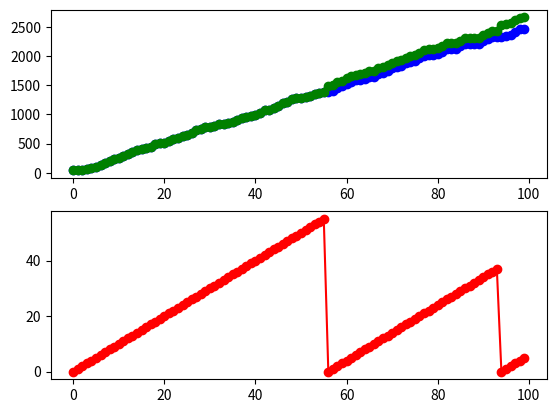
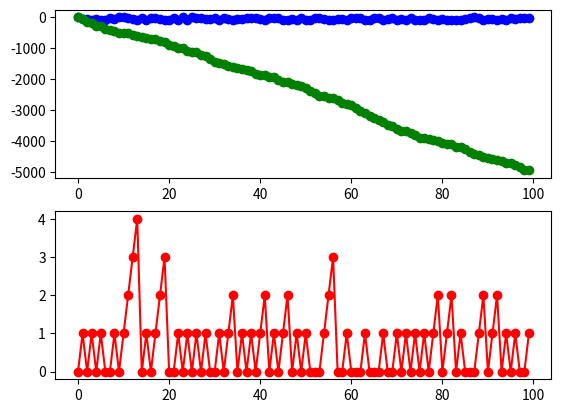

Source code (Python) for these figures, in order:
#!/usr/bin/env python

import numpy as np

#def monotonicUnwrap(data, jump, dataDir=+1):
#    if dataDir > 0:
#        jump = np.abs(jump)
#        return np.concatenate([np.array([data[0]]),
#                               data[1:]+jump*np.cumsum(np.diff(data)<0)])
#    else:
#        jump = -np.abs(jump)
#        return np.concatenate([np.array([data[0]]),
#                               data[1:]+jump*np.cumsum(np.diff(data)>0)])


def circularDifference(a, b, deg=False):
    if deg:
        return ((a-b+180.0) % (2*180.0)) - 180.0
    return ((a-b+np.pi) % (2*np.pi)) - np.pi


def monotonicUnwrap(data, jump, dataDir=+1, returnIndOnly=False):
    if not returnIndOnly:
        if dataDir > 0:
            jump = np.abs(jump)
            return np.concatenate([np.array([data[0]]),
                                   data[1:]+jump*np.cumsum(np.diff(data)<0)])
        else:
            jump = -np.abs(jump)
            return np.concatenate([np.array([data[0]]),
                                   data[1:]+jump*np.cumsum(np.diff(data)>0)])
    else:
        if dataDir > 0:
            dy = np.concatenate([[0],np.array(np.diff(data))])
            rawInds = np.arange(0,len(data),dtype=int)
            flipInds = np.concatenate([[0],np.where(dy < 0)[0]])
            c0 = np.zeros(len(data))
            c0[flipInds[1:]] = np.diff(flipInds)
            c = np.cumsum(c0)
            reformattedInds = rawInds - c
            return reformattedInds
        else:
            dy = np.concatenate([[0],np.array(np.diff(data))])
            rawInds = np.arange(0,len(data),dtype=int)
            flipInds = np.concatenate([[0],np.where(dy > 0)[0]])
            c0 = np.zeros(len(data))
            c0[flipInds[1:]] = np.diff(flipInds)
            c = np.cumsum(c0)
            reformattedInds = rawInds - c
            return reformattedInds

if __name__ == "__main__":
    import matplotlib.pyplot as plt
    
    ddUp = np.random.randint(-2,50,100)
    dUp = np.cumsum(ddUp)
    dDown = np.random.randint(-100,0,100)
    dUpUW = monotonicUnwrap(dUp, jump=100, dataDir=+1)
    dDownUW = monotonicUnwrap(dDown, jump=100, dataDir=-1)
    indUpUW = monotonicUnwrap(dUp, jump=100, dataDir=+1, returnIndOnly=True)
    indDownUW = monotonicUnwrap(dDown, jump=100, dataDir=-1, returnIndOnly=True)

    fig = plt.figure(200)
    fig.clf()
    ax1 = fig.add_subplot(211)
    ax2 = fig.add_subplot(212, sharex=ax1)
    ax1.plot(dUp,'b-o')
    ax1.plot(dUpUW,'g-o')
    ax2.plot(indUpUW,'r-o')
    
    fig = plt.figure(201)
    fig.clf()
    ax1 = fig.add_subplot(211)
    ax2 = fig.add_subplot(212, sharex=ax1)
    ax1.plot(dDown,'b-o')
    ax1.plot(dDownUW,'g-o')
    ax2.plot(indDownUW,'r-o')
    plt.draw()
    plt.show()
